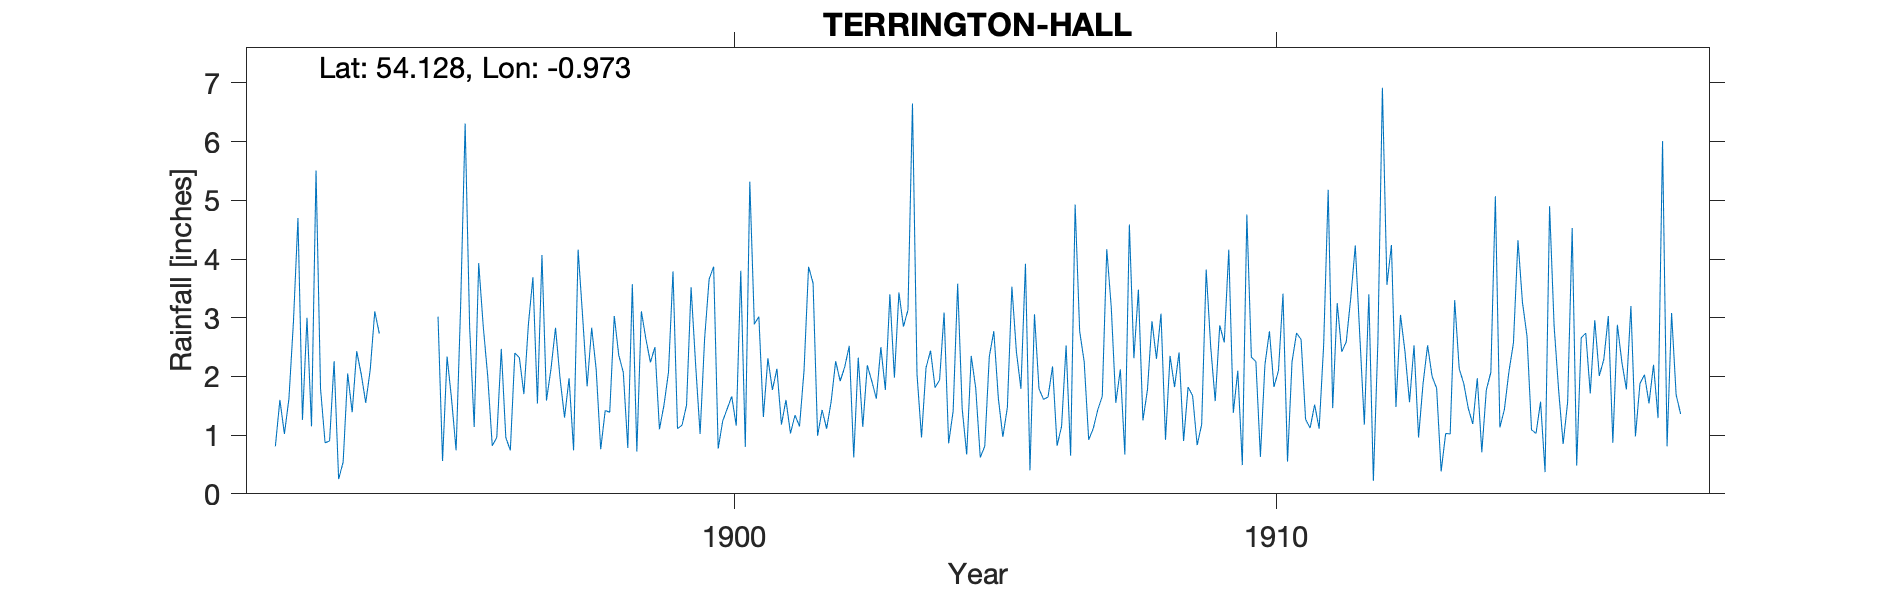

Data behind this chart, as committed beside it:
TERRINGTON HALL, , , , , , , , , , , , , , , , , , , , , , , 
Grid ref, SE672707, Long, -0.973, Lat, 54.13, Elevation, 300, ft, , , , , , , , , , , , , , , 
Station no, RR3013, , , , , , , , , , , , , , , , , , , , , , 
, 1892, 1893, 1894, 1895, 1896, 1897, 1898, 1899, 1900, 1901, 1902, 1903, 1904, 1905, 1906, 1907, 1908, 1909, 1910, 1911, 1912, 1913, 1914
January, 0.81, 0.90, , 3.02, 0.82, 1.59, 0.76, 2.50, 3.66, 1.31, 0.99, 1.92, 2.15, 0.62, 3.06, 0.92, 1.25, 0.83, 2.33, 1.27, 2.69, 2.53, 1.46
February, 1.60, 2.26, , 0.56, 0.96, 2.13, 1.42, 1.10, 3.87, 2.31, 1.43, 1.62, 2.44, 0.81, 1.79, 1.11, 1.77, 1.18, 2.25, 1.12, 1.18, 0.96, 1.19
March, 1.02, 0.25, , 2.34, 2.47, 2.83, 1.39, 1.51, 0.77, 1.77, 1.11, 2.50, 1.81, 2.34, 1.61, 1.43, 2.94, 3.82, 0.63, 1.52, 3.40, 1.88, 1.97
April, 1.62, 0.54, , 1.61, 0.96, 1.97, 3.03, 2.07, 1.24, 2.13, 1.57, 1.77, 1.94, 2.77, 1.65, 1.66, 2.30, 2.51, 2.20, 1.11, 0.22, 2.53, 0.71
May, 2.93, 2.05, , 0.74, 0.74, 1.30, 2.36, 3.79, 1.45, 1.18, 2.26, 3.40, 3.09, 1.63, 2.17, 4.17, 3.07, 1.58, 2.77, 2.54, 2.59, 2.00, 1.77
June, 4.70, 1.39, , 3.20, 2.40, 1.97, 2.07, 1.11, 1.66, 1.60, 1.92, 1.98, 0.86, 0.97, 0.82, 3.17, 0.92, 2.87, 1.82, 5.18, 6.92, 1.80, 2.07
July, 1.26, 2.43, , 6.31, 2.32, 0.74, 0.78, 1.17, 1.16, 1.03, 2.16, 3.43, 1.41, 1.47, 1.15, 1.55, 2.35, 2.58, 2.10, 1.46, 3.56, 0.38, 5.07
August, 3.00, 2.04, , 2.83, 1.70, 4.16, 3.57, 1.51, 3.80, 1.34, 2.52, 2.85, 3.58, 3.53, 2.53, 2.12, 1.82, 4.16, 3.41, 3.25, 4.24, 1.03, 1.13
September, 1.15, 1.55, , 1.14, 2.89, 3.02, 0.72, 3.52, 0.80, 1.15, 0.62, 3.13, 1.45, 2.42, 0.65, 0.67, 2.41, 1.38, 0.55, 2.42, 1.48, 1.02, 1.44
October, 5.51, 2.12, , 3.93, 3.69, 1.83, 3.11, 2.21, 5.32, 2.10, 2.32, 6.65, 0.67, 1.79, 4.93, 4.59, 0.90, 2.10, 2.25, 2.59, 3.05, 3.30, 2.08
November, 1.79, 3.11, , 2.86, 1.54, 2.83, 2.64, 1.02, 2.89, 3.87, 1.14, 2.04, 2.35, 3.92, 2.77, 2.31, 1.82, 0.49, 2.74, 3.34, 2.42, 2.13, 2.57
December, 0.87, 2.73, , 2.00, 4.07, 2.12, 2.24, 2.65, 3.02, 3.59, 2.19, 0.96, 1.80, 0.40, 2.25, 3.48, 1.67, 4.76, 2.63, 4.23, 1.56, 1.88, 4.32
Total, 26.26, 21.37, , 30.54, 24.56, 26.49, 24.09, 24.16, 29.64, 23.38, 20.23, 32.25, 23.55, 22.67, 25.38, 27.18, 23.22, 28.26, 25.68, 30.03, 33.31, 21.44, 25.78
TYRain_1890-1899_17_pt1/192, , , , , , , , , , , , , , , , , , , , , , , 
TYRain_1900-1909_22_pt1/084, , , , , , , , , , , , , , , , , , , , , , , 
TYRain_1910-1919_21_pt1/010, , , , , , , , , , , , , , , , , , , , , , , 
